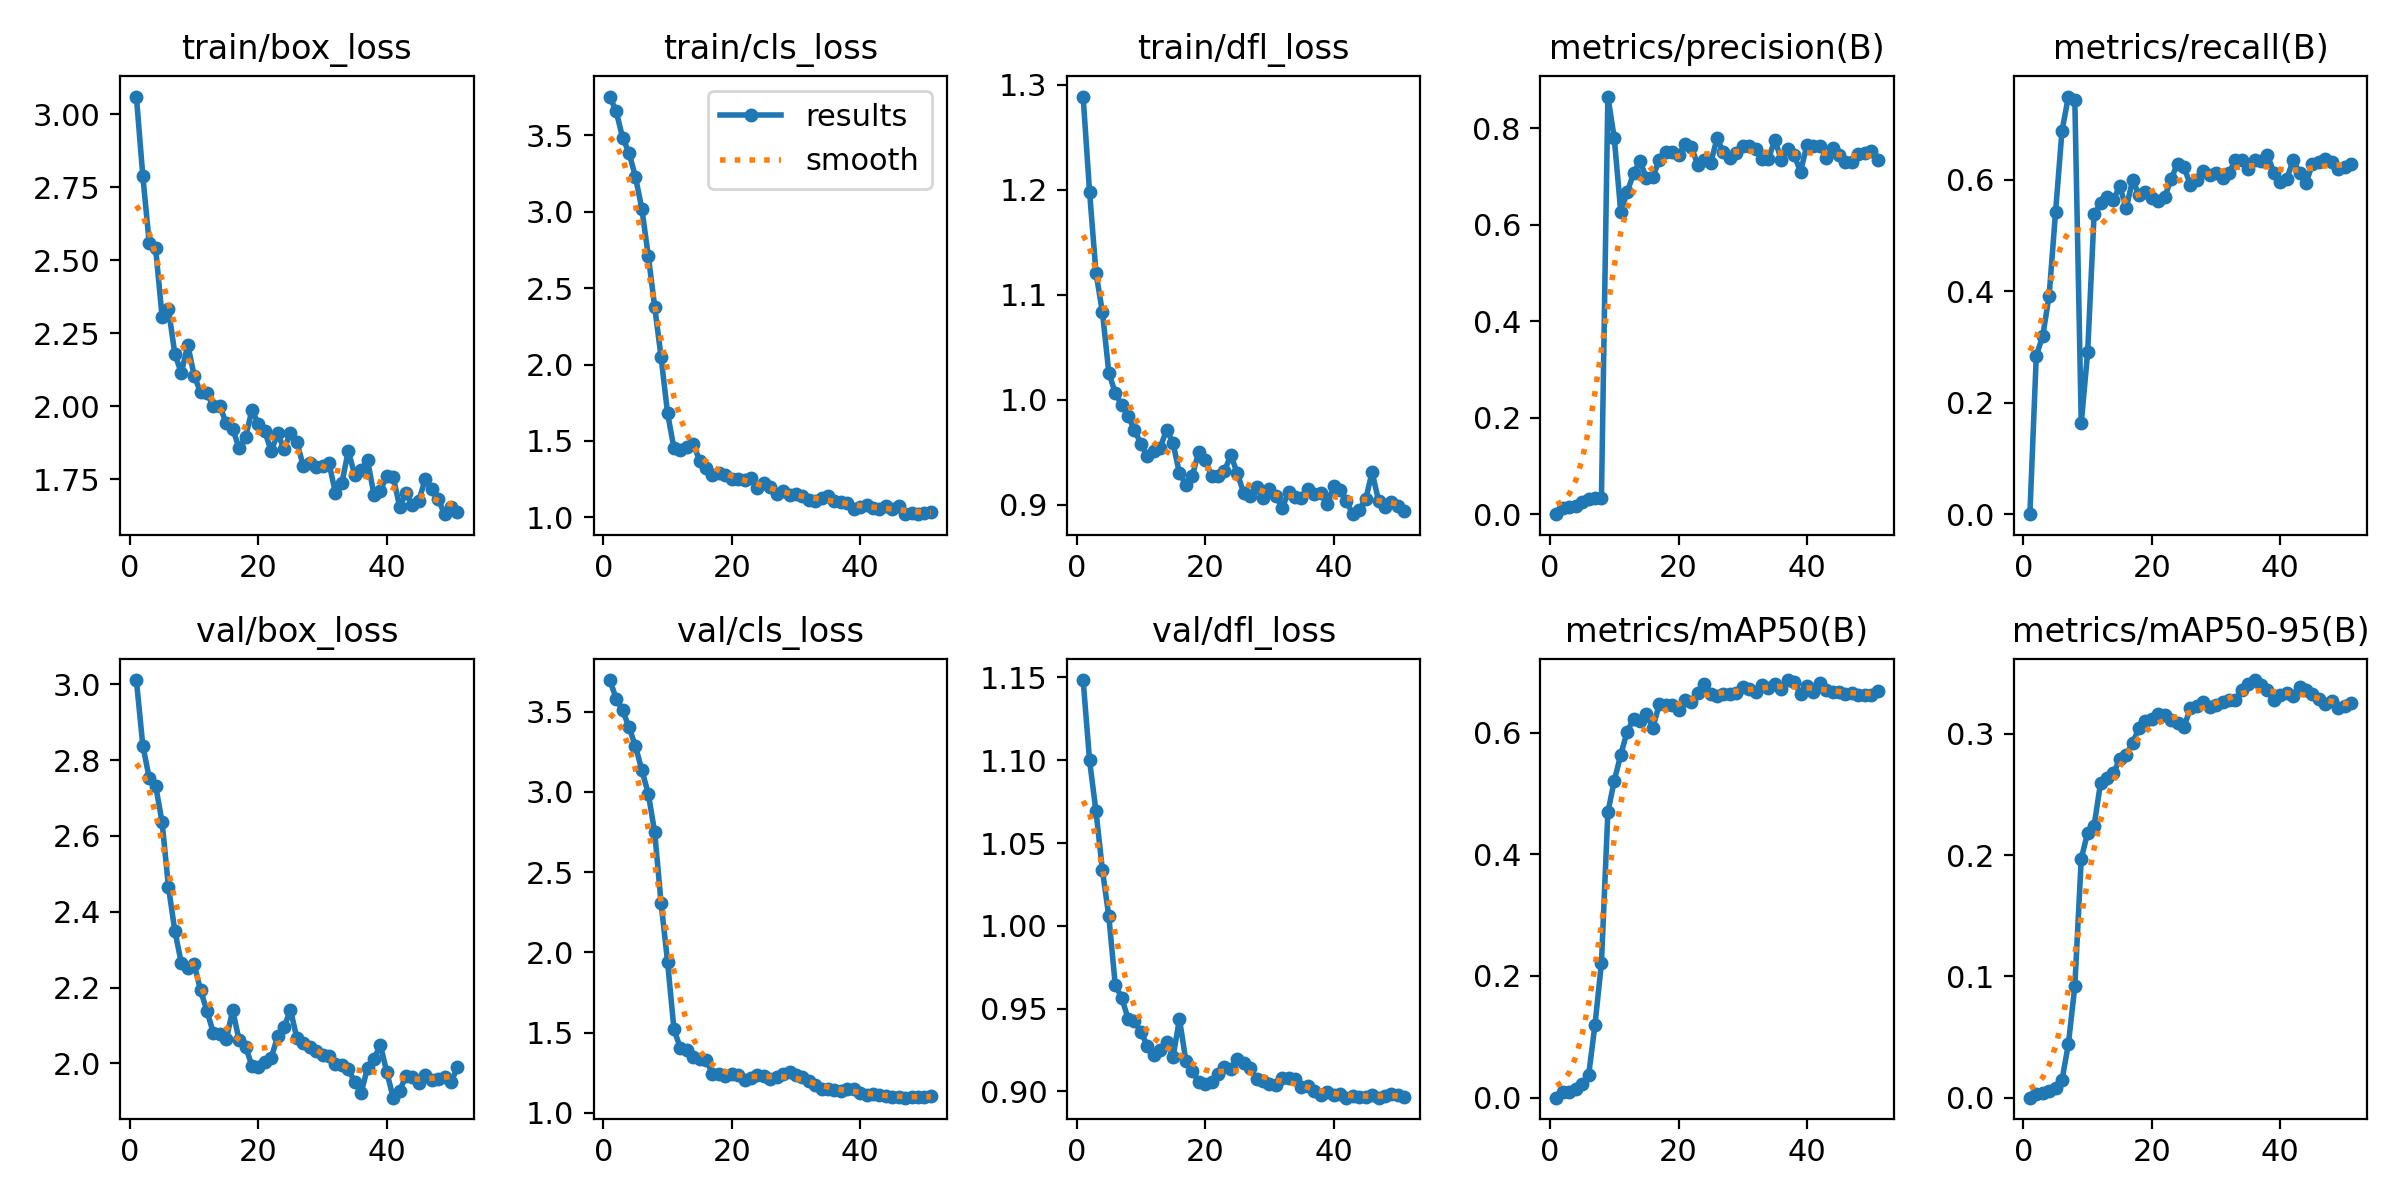

The file beside this chart, header and first rows:
epoch, time, train/box_loss, train/cls_loss, train/dfl_loss, metrics/precision(B), metrics/recall(B), metrics/mAP50(B), metrics/mAP50-95(B), val/box_loss, val/cls_loss, val/dfl_loss, lr/pg0, lr/pg1, lr/pg2
1, 6.184, 3.06, 3.753, 1.289, 0, 0, 0, 0, 3.011, 3.697, 1.148, 0.09307, 7e-05, 7e-05
2, 13.73, 2.789, 3.656, 1.198, 0.01303, 0.2841, 0.00862, 0.00293, 2.838, 3.581, 1.1, 0.08515, 0.0001485, 0.0001485
3, 26.54, 2.559, 3.484, 1.121, 0.01465, 0.3194, 0.01013, 0.00409, 2.753, 3.508, 1.069, 0.07723, 0.0002254, 0.0002254
4, 39.46, 2.54, 3.385, 1.084, 0.01798, 0.3921, 0.01356, 0.00548, 2.732, 3.403, 1.034, 0.0693, 0.0003008, 0.0003008
5, 49.18, 2.307, 3.228, 1.026, 0.02485, 0.5419, 0.02185, 0.00815, 2.637, 3.285, 1.006, 0.06137, 0.0003746, 0.0003746
6, 57.64, 2.331, 3.018, 1.007, 0.03152, 0.6872, 0.03699, 0.01449, 2.465, 3.135, 0.9644, 0.05345, 0.0004467, 0.0004467
7, 77.76, 2.178, 2.712, 0.995, 0.03434, 0.7489, 0.1203, 0.04441, 2.349, 2.989, 0.9566, 0.04552, 0.0005173, 0.0005173
8, 95.87, 2.113, 2.377, 0.9847, 0.03404, 0.7423, 0.2216, 0.09189, 2.265, 2.748, 0.9439, 0.03759, 0.0005863, 0.0005863
9, 111.7, 2.21, 2.047, 0.9712, 0.8658, 0.163, 0.4691, 0.197, 2.25, 2.304, 0.9425, 0.02965, 0.0006538, 0.0006538
10, 127.5, 2.104, 1.682, 0.9579, 0.7792, 0.2908, 0.5212, 0.2186, 2.262, 1.943, 0.9357, 0.02172, 0.0007196, 0.0007196
11, 143.4, 2.047, 1.452, 0.9463, 0.6273, 0.5375, 0.5633, 0.2241, 2.192, 1.52, 0.9277, 0.01378, 0.0007839, 0.0007839
12, 160.1, 2.043, 1.441, 0.9516, 0.6671, 0.5573, 0.6018, 0.2595, 2.138, 1.403, 0.9222, 0.005847, 0.0008465, 0.0008465
13, 176, 1.999, 1.457, 0.9544, 0.7066, 0.5683, 0.6222, 0.2636, 2.08, 1.391, 0.9247, 0.0008812, 0.0008812, 0.0008812
14, 191.3, 1.999, 1.48, 0.9717, 0.7319, 0.5639, 0.6189, 0.2675, 2.078, 1.345, 0.9297, 0.0008713, 0.0008713, 0.0008713
15, 207.4, 1.941, 1.372, 0.9588, 0.697, 0.5881, 0.6308, 0.2792, 2.064, 1.336, 0.9206, 0.0008614, 0.0008614, 0.0008614
16, 223.9, 1.922, 1.323, 0.9302, 0.6984, 0.5485, 0.6077, 0.2828, 2.14, 1.33, 0.9438, 0.0008515, 0.0008515, 0.0008515
17, 240.2, 1.856, 1.276, 0.9192, 0.735, 0.5991, 0.6463, 0.2926, 2.061, 1.244, 0.9184, 0.0008416, 0.0008416, 0.0008416
18, 269.6, 1.893, 1.293, 0.9274, 0.7517, 0.5727, 0.6457, 0.305, 2.044, 1.243, 0.9125, 0.0008317, 0.0008317, 0.0008317
19, 296.8, 1.986, 1.28, 0.9507, 0.7506, 0.5771, 0.6453, 0.3107, 1.994, 1.23, 0.9056, 0.0008218, 0.0008218, 0.0008218
20, 312, 1.939, 1.252, 0.9429, 0.744, 0.5661, 0.6371, 0.3121, 1.99, 1.243, 0.9044, 0.0008119, 0.0008119, 0.0008119
21, 324.3, 1.913, 1.248, 0.9275, 0.7665, 0.5617, 0.6532, 0.3162, 2.003, 1.233, 0.9059, 0.000802, 0.000802, 0.000802
22, 337.1, 1.845, 1.247, 0.928, 0.761, 0.5682, 0.6497, 0.3155, 2.015, 1.203, 0.9102, 0.0007921, 0.0007921, 0.0007921
23, 349.3, 1.906, 1.257, 0.9321, 0.7246, 0.6013, 0.6654, 0.3118, 2.071, 1.214, 0.9149, 0.0007822, 0.0007822, 0.0007822
24, 361.6, 1.852, 1.193, 0.9475, 0.7348, 0.6286, 0.6792, 0.3088, 2.095, 1.233, 0.9135, 0.0007723, 0.0007723, 0.0007723
25, 369.7, 1.908, 1.226, 0.9304, 0.7277, 0.6233, 0.6641, 0.3058, 2.141, 1.227, 0.9196, 0.0007624, 0.0007624, 0.0007624
26, 375.3, 1.876, 1.197, 0.9114, 0.7789, 0.5896, 0.6595, 0.3213, 2.066, 1.211, 0.9169, 0.0007525, 0.0007525, 0.0007525
27, 381.1, 1.794, 1.152, 0.909, 0.7501, 0.5991, 0.6643, 0.323, 2.054, 1.222, 0.914, 0.0007426, 0.0007426, 0.0007426
28, 387, 1.804, 1.169, 0.917, 0.7394, 0.6145, 0.6642, 0.3266, 2.042, 1.242, 0.9073, 0.0007327, 0.0007327, 0.0007327
29, 393.4, 1.791, 1.144, 0.907, 0.7487, 0.6079, 0.6653, 0.3218, 2.034, 1.253, 0.906, 0.0007228, 0.0007228, 0.0007228
30, 400.2, 1.795, 1.151, 0.9153, 0.7636, 0.6123, 0.6743, 0.3237, 2.023, 1.237, 0.9045, 0.0007129, 0.0007129, 0.0007129
31, 407, 1.804, 1.137, 0.9084, 0.7634, 0.6035, 0.6714, 0.3265, 2.021, 1.223, 0.9041, 0.000703, 0.000703, 0.000703
32, 413.7, 1.703, 1.111, 0.8973, 0.7579, 0.6123, 0.6671, 0.3278, 1.999, 1.2, 0.9081, 0.0006931, 0.0006931, 0.0006931
33, 420.4, 1.736, 1.11, 0.9121, 0.7364, 0.6344, 0.6778, 0.3276, 1.996, 1.174, 0.908, 0.0006832, 0.0006832, 0.0006832
34, 427.1, 1.846, 1.129, 0.9075, 0.7365, 0.6344, 0.6736, 0.3365, 1.986, 1.151, 0.9074, 0.0006733, 0.0006733, 0.0006733
35, 434, 1.764, 1.139, 0.9066, 0.7761, 0.6184, 0.6806, 0.3411, 1.95, 1.145, 0.9027, 0.0006634, 0.0006634, 0.0006634
36, 440.9, 1.783, 1.107, 0.9148, 0.7351, 0.6344, 0.6712, 0.3444, 1.922, 1.141, 0.9032, 0.0006535, 0.0006535, 0.0006535
37, 447.7, 1.814, 1.099, 0.9104, 0.7575, 0.6329, 0.6865, 0.3403, 1.989, 1.134, 0.9002, 0.0006436, 0.0006436, 0.0006436
38, 454.6, 1.696, 1.092, 0.9115, 0.7451, 0.644, 0.6837, 0.3359, 2.012, 1.147, 0.8978, 0.0006337, 0.0006337, 0.0006337
39, 461.6, 1.709, 1.054, 0.9007, 0.7097, 0.6123, 0.6634, 0.3276, 2.049, 1.149, 0.8998, 0.0006238, 0.0006238, 0.0006238
40, 468.5, 1.761, 1.066, 0.9176, 0.7654, 0.5964, 0.6771, 0.3319, 1.977, 1.124, 0.8978, 0.0006139, 0.0006139, 0.0006139
41, 475.5, 1.757, 1.081, 0.9146, 0.7637, 0.6013, 0.6664, 0.334, 1.91, 1.109, 0.8983, 0.000604, 0.000604, 0.000604
42, 482.9, 1.655, 1.058, 0.9033, 0.7641, 0.6344, 0.6819, 0.3312, 1.928, 1.115, 0.8962, 0.0005941, 0.0005941, 0.0005941
43, 494.5, 1.702, 1.055, 0.8912, 0.7387, 0.6123, 0.6708, 0.3385, 1.968, 1.109, 0.8974, 0.0005842, 0.0005842, 0.0005842
44, 506.6, 1.659, 1.073, 0.8953, 0.7582, 0.5938, 0.6664, 0.3358, 1.964, 1.106, 0.8967, 0.0005743, 0.0005743, 0.0005743
45, 519.1, 1.676, 1.057, 0.9053, 0.7443, 0.6278, 0.6668, 0.3325, 1.95, 1.101, 0.8965, 0.0005644, 0.0005644, 0.0005644
46, 536.3, 1.751, 1.077, 0.9312, 0.7303, 0.6322, 0.6633, 0.3288, 1.969, 1.099, 0.8977, 0.0005545, 0.0005545, 0.0005545
47, 559.5, 1.715, 1.024, 0.9042, 0.7298, 0.6364, 0.666, 0.3248, 1.956, 1.094, 0.8962, 0.0005446, 0.0005446, 0.0005446
48, 573.3, 1.681, 1.032, 0.8979, 0.7472, 0.6316, 0.6624, 0.3273, 1.958, 1.1, 0.8972, 0.0005347, 0.0005347, 0.0005347
49, 585.3, 1.63, 1.021, 0.9025, 0.7488, 0.6189, 0.6613, 0.3211, 1.965, 1.099, 0.8983, 0.0005248, 0.0005248, 0.0005248
50, 597.8, 1.655, 1.027, 0.8987, 0.7527, 0.6234, 0.6624, 0.3228, 1.951, 1.097, 0.8979, 0.0005149, 0.0005149, 0.0005149
51, 610.6, 1.639, 1.034, 0.8939, 0.7338, 0.6278, 0.6678, 0.3253, 1.989, 1.106, 0.8966, 0.000505, 0.000505, 0.000505
